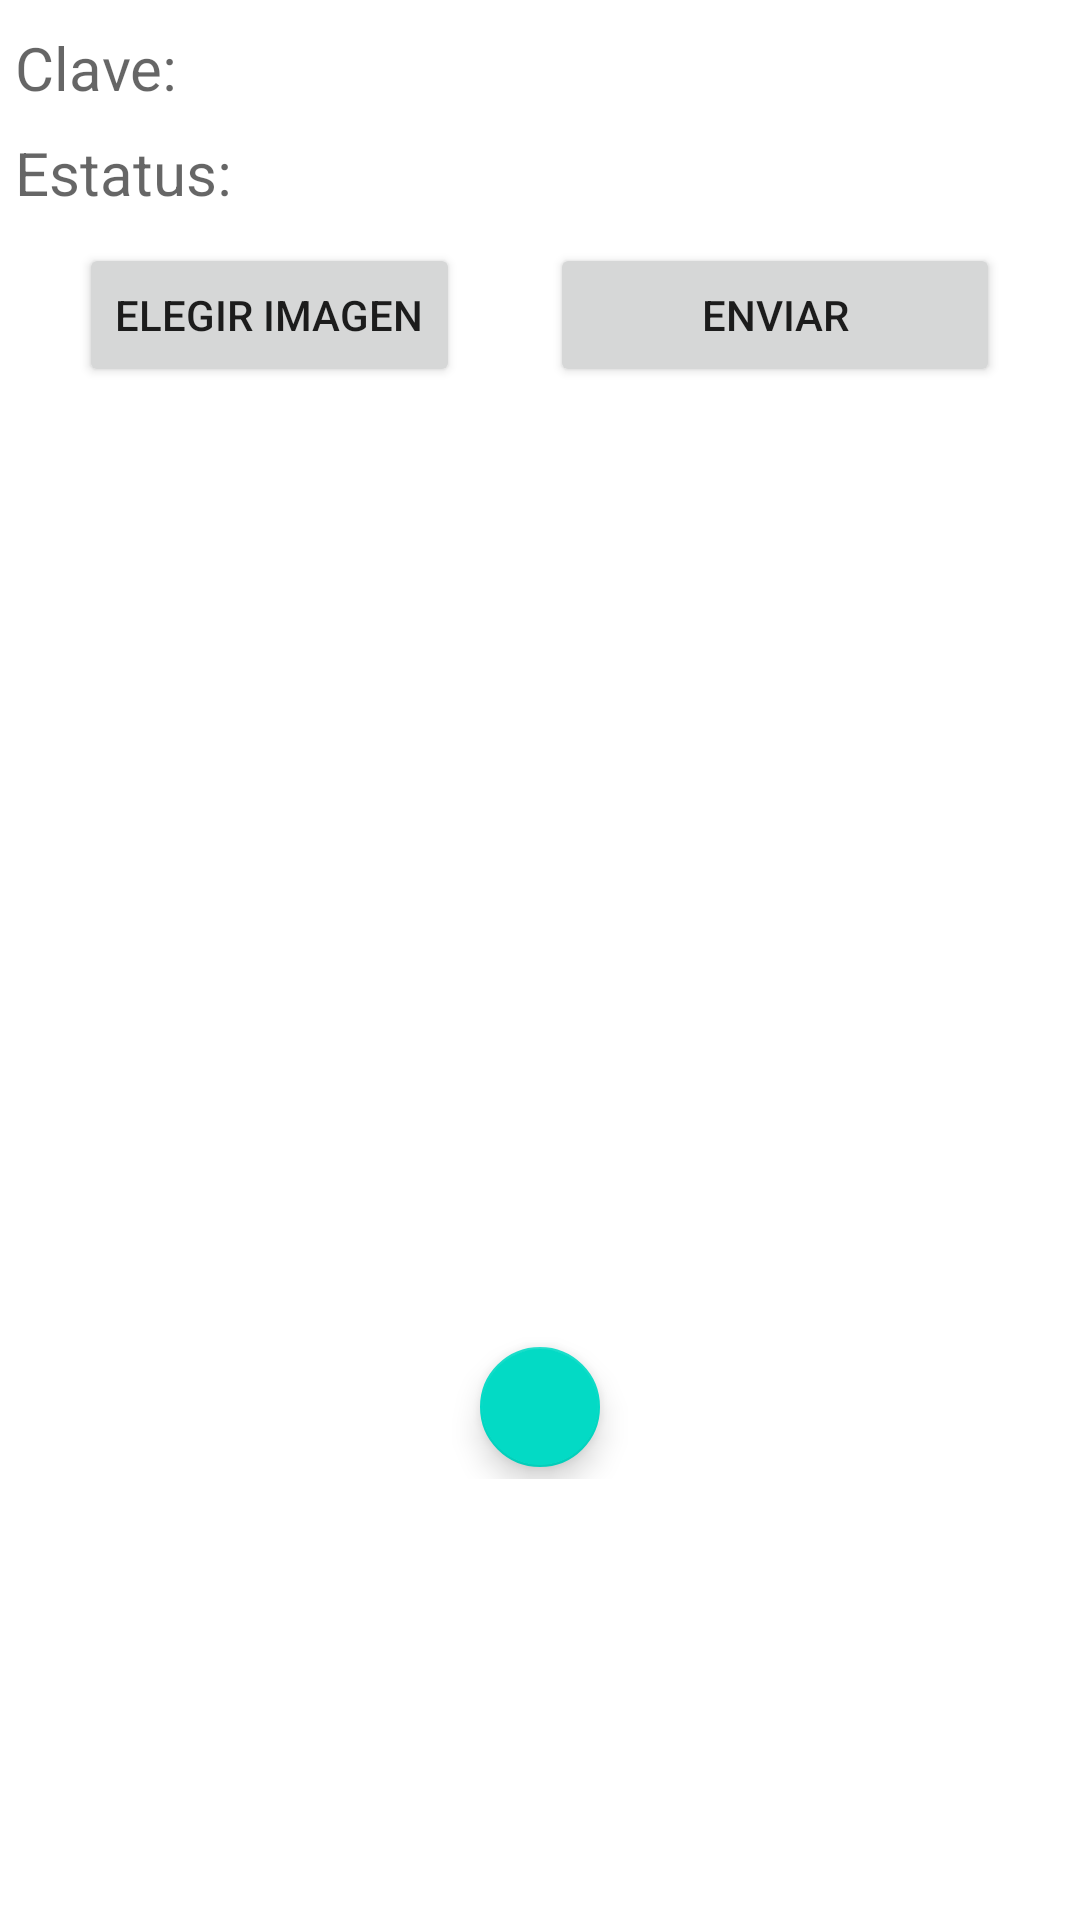

Here is an Android app screen rendered from its layout file. Give the layout XML and the strings, colors and styles it references.
<!-- AndroidManifest.xml: application theme Theme.LADM_U4_Practica2_AlbumFotografico_CarlosyCarlos -->
<!-- res/layout/activity_photo_upload.xml -->
<?xml version="1.0" encoding="utf-8"?>
<androidx.constraintlayout.widget.ConstraintLayout xmlns:android="http://schemas.android.com/apk/res/android"
    xmlns:app="http://schemas.android.com/apk/res-auto"
    xmlns:tools="http://schemas.android.com/tools"
    android:layout_width="match_parent"
    android:layout_height="match_parent"
    android:layout_gravity="center"
    android:padding="5sp"
    tools:context=".PhotoUpload">


    <ScrollView
        android:layout_width="match_parent"
        android:layout_height="match_parent"
        app:layout_constraintBottom_toBottomOf="parent"
        app:layout_constraintEnd_toEndOf="parent"
        app:layout_constraintStart_toStartOf="parent"
        app:layout_constraintTop_toTopOf="parent">

        <LinearLayout
            android:layout_width="match_parent"
            android:layout_height="wrap_content"
            android:orientation="vertical"
            android:gravity="center">
            <LinearLayout
                android:id="@+id/linearLayout"
                android:layout_width="match_parent"
                android:layout_height="wrap_content"
                android:layout_marginTop="4dp"
                app:layout_constraintTop_toTopOf="parent"
                tools:layout_editor_absoluteX="20dp">

                <TextView
                    android:id="@+id/txtDescripcion"
                    android:layout_width="wrap_content"
                    android:layout_height="wrap_content"
                    android:hint="@string/claveUploadPhoto"
                    android:textColor="@color/black"
                    android:textSize="20sp" />

                <TextView
                    android:id="@+id/lbKeyEventUP"
                    android:layout_width="match_parent"
                    android:layout_height="wrap_content"
                    android:layout_marginStart="10sp"
                    android:textSize="20sp" />

            </LinearLayout>


            <LinearLayout
                android:id="@+id/linearLayout2"
                android:layout_width="match_parent"
                android:layout_height="wrap_content"
                android:layout_marginTop="8dp"
                app:layout_constraintTop_toBottomOf="@+id/linearLayout"
                tools:layout_editor_absoluteX="16dp">

                <TextView
                    android:id="@+id/txtDireccion"
                    android:layout_width="wrap_content"
                    android:layout_height="wrap_content"
                    android:hint="@string/eventStatusUP"
                    android:textSize="20sp" />

                <TextView
                    android:id="@+id/lbStatusEventUP"
                    android:layout_width="match_parent"
                    android:layout_height="wrap_content"
                    android:layout_marginStart="10sp"
                    android:textSize="20sp" />
            </LinearLayout>

            <LinearLayout
                android:id="@+id/linearLayout3"
                android:layout_width="match_parent"
                android:layout_height="wrap_content"
                android:layout_marginTop="10sp"
                android:gravity="center"
                app:layout_constraintTop_toBottomOf="@+id/linearLayout2"
                tools:layout_editor_absoluteX="20dp">

                <Button
                    android:id="@+id/btnSeleccionar"
                    android:layout_width="wrap_content"
                    android:layout_height="wrap_content"
                    android:layout_marginEnd="10sp"
                    android:text="@string/sendImageBtnUp" />

                <Button
                    android:id="@+id/btnSubir"
                    android:layout_width="150sp"
                    android:layout_height="wrap_content"
                    android:layout_marginStart="20sp"
                    android:text="@string/enviarBtnUP" />
            </LinearLayout>


            <ImageView
                android:id="@+id/IVimagen"
                android:layout_width="300sp"
                android:layout_height="300sp"
                android:layout_marginTop="16dp"
                android:gravity="center"
                android:src="@drawable/ic_baseline_alternate_email_24"
                app:layout_constraintEnd_toEndOf="parent"
                app:layout_constraintStart_toStartOf="parent"
                app:layout_constraintTop_toBottomOf="@+id/linearLayout3" />



            <com.google.android.material.floatingactionbutton.FloatingActionButton
                android:id="@+id/fabUP"
                android:layout_width="wrap_content"
                android:layout_height="wrap_content"
                android:src="@drawable/ic_baseline_arrow_back_24"
                app:fabSize="mini"
                app:layout_constraintBottom_toBottomOf="parent"
                app:layout_constraintEnd_toEndOf="parent"/>


        </LinearLayout>

    </ScrollView>

</androidx.constraintlayout.widget.ConstraintLayout>
<!-- resources referenced by this layout -->
<resources>
  <color name="black">#FF000000</color>
  <string name="claveUploadPhoto">Clave:</string>
  <string name="enviarBtnUP">enviar</string>
  <string name="eventStatusUP">Estatus:</string>
  <string name="sendImageBtnUp">Elegir imagen</string>
  <style name="Theme.LADM_U4_Practica2_AlbumFotografico_CarlosyCarlos" parent="Theme.MaterialComponents.DayNight.DarkActionBar">
          
          <item name="colorPrimary">@color/purple_500</item>
          <item name="colorPrimaryVariant">@color/purple_700</item>
          <item name="colorOnPrimary">@color/white</item>
          
          <item name="colorSecondary">@color/teal_200</item>
          <item name="colorSecondaryVariant">@color/teal_700</item>
          <item name="colorOnSecondary">@color/black</item>
          
          <item name="android:statusBarColor" tools:targetApi="l">?attr/colorPrimaryVariant</item>
          
      </style>
  <color name="purple_500">#BD6C52</color>
  <color name="purple_700">#0A0A0B</color>
  <color name="white">#FFFFFFFF</color>
  <color name="teal_200">#FF03DAC5</color>
  <color name="teal_700">#FF018786</color>
</resources>
